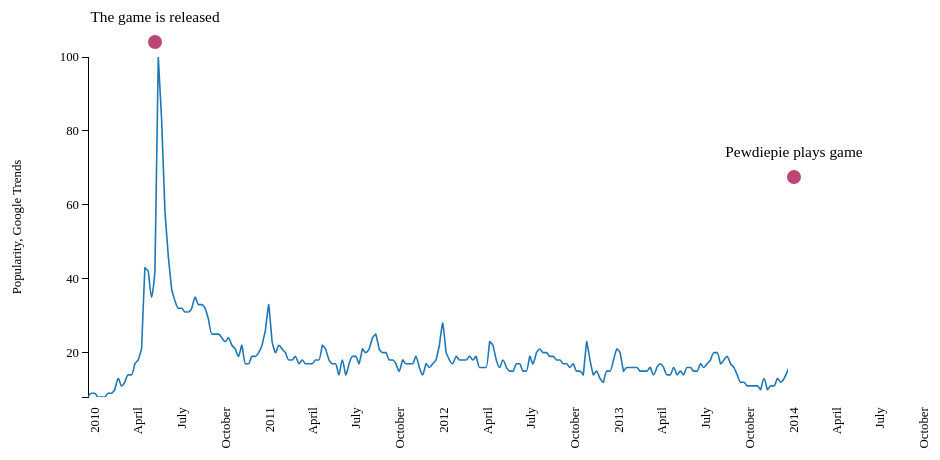
D3 v3 page, settled after 360 driven frames (6 s of simulated time); the page loaded 1 data file(s).



var margin = {top: 80, right: 40, bottom: 80, left: 80},
    width = 960 - margin.left - margin.right,
    height = 500 - margin.top - margin.bottom;

var parseDate = d3.time.format("%d-%b-%y").parse;

// Scales and axes. Note the inverted domain for the y-scale: bigger is up!
var x = d3.time.scale().range([0, width]),
    y = d3.scale.linear().range([height, 0]),
    xAxis = d3.svg.axis().scale(x).tickSize(-height).tickSubdivide(true),
    yAxis = d3.svg.axis().scale(y).ticks(4).orient("left");


// An area generator, for the light fill.
var area = d3.svg.area()
    .interpolate("monotone")
    .x(function(d) { return x(d.date); })
    .y0(height)
    .y1(function(d) { return y(d.trending); });

// A line generator, for the dark stroke.
var line = d3.svg.line()
    .interpolate("monotone")
    .x(function(d) { return x(d.date); })
    .y(function(d) { return y(d.trending); });


d3.csv("skate3data.csv", type, function(error, data) {

  // Filter to one symbol; the S&P 500.
  var values = data.filter(function(d) {
    return d.symbol == "AMZN";;
  });


  var msft = data.filter(function(d) {
    return d.symbol == "MSFT";
  });

  var ibm = data.filter(function(d) {
    return d.symbol == 'IBM';
  });

  // Compute the minimum and maximum date, and the maximum price.
  x.domain(d3.extent(data, function(d) { return d.date; }));
  y.domain(d3.extent(data, function(d) { return d.trending; }));

  // Add an SVG element with the desired dimensions and margin.
  var svg = d3.select("svg")
      .attr("width", width + margin.left + margin.right)
      .attr("height", height + margin.top + margin.bottom)
    .append("g")
      .attr("transform", "translate(" + margin.left + "," + margin.top + ")")


  // Add the clip path.
  svg.append("clipPath")
      .attr("id", "clip")
    .append("rect")
      .attr("width", width)
      .attr("height", height);

  // Add the x-axis.
  svg.append("g")
      .attr("class", "x axis")
      .attr("transform", "translate(0," + height + ")")

      .call(xAxis)
      .selectAll("text")  
            .style("text-anchor", "end")
            .attr("dx", "-.8em")
            .attr("dy", ".15em")
            .attr("transform", function(d) {
                return "rotate(-90)" 
                });

  // Add the y-axis.
  svg.append("g")
      .attr("class", "y axis")
      .call(yAxis);

      svg.append("text")
        .attr("transform", "rotate(-90)")
        .attr("y", 0 - margin.left)
        .attr("x",0 - (height / 2))
        .attr("dy", "1em")
        .style("text-anchor", "middle")
        .text("Popularity, Google Trends");


  var colors = d3.scale.category10();
  svg.selectAll('.line')
    .data([values])
    .enter()
      .append('path')
        .attr('class', 'line')
        .style('stroke', function(d) {
          return colors(Math.random() * 50);
        })
        .attr('clip-path', 'url(#clip)')
        .attr('d', function(d) {
          return line(d);
        })
/*

svg.append("text")
      .attr("x", 50)
        function(d) { return values[0].date})
      .attr("y", 40)
      .attr('text-anchor','middle')
      .text("Pewdiepie plays game")
*/
  

  /* Add 'curtain' rectangle to hide entire graph */
  var curtain = svg.append('rect')
    .attr('x', -1 * width)
    .attr('y', -1 * height)
    .attr('height', height)
    .attr('width', width)
    .attr('class', 'curtain')
    .attr('transform', 'rotate(180)')
    .style('fill', '#ffffff')

  /* Optionally add a guideline */
  var guideline = svg.append('circle')
    .attr('fill', '#BC4676')
    .attr('stroke-width', 1)
    .attr('class', 'guide')
    .attr('cx', 706)
    .attr('cy',120)
    .attr('r',7)

  var releasecircle = svg.append('circle')
    .attr('fill', '#BC4676')
    .attr('stroke-width', 1)
    .attr('class', 'guide')
    .attr('cx', 67)
    .attr('cy',-15)
    .attr('r',7)

  var pewplay = svg.append('text')
    .attr('x', 706)
    .attr('y', 100)
    .attr('text-anchor','middle')
    .attr('font-size','1.2em')
    .text("Pewdiepie plays game")

  var release = svg.append('text')
    .attr('x', 67)
    .attr('y', -35)
    .attr('text-anchor','middle')
    .attr('font-size','1.2em')
    .text("The game is released")


  /* Create a shared transition for anything we're animating */
  var t = svg.transition()
    .delay(1000)
    .duration(6000)
    .ease('linear')

  t.select('rect.curtain')
    .attr('width', 0);


});

// Parse dates and numbers. We assume values are sorted by date.
function type(d) {
  d.date = parseDate(d.date);
  d.trending = +d.trending;
  return d;
}






### data: skate3data.csv, 4474 bytes — head not shown